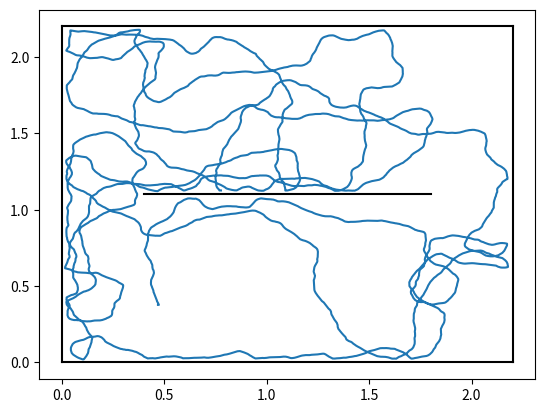

Source code (Python):
"""Generate random walk trajectories based on mouse model."""

import numpy as np
import matplotlib.pyplot as plt


def generate_path(
        start_position,
        start_rotation,
        scene,
        time=15,
        time_delta=0.02,
        perimeter=0.03):
    """Generate a 2D random walk.

    scene: a list of vector pairs describing the segments which form the
    environment
    """
    steps = int(time / time_delta)

    pos = np.zeros((steps, 2))
    pos[0] = start_position

    rot = np.zeros((steps))
    rot[0] = start_rotation

    vel_disp = np.zeros((steps,))
    vel_turn = np.zeros((steps,))

    for i in range(0, steps - 1):
        # Check if the current position lies in the perimeter
        dist_vec = closest_wall(pos[i], scene) - pos[i]
        dist_wall = np.linalg.norm(dist_vec)
        angle_wall = (np.arctan2(dist_vec[1], dist_vec[0]) - rot[i])
        angle_wall = (angle_wall + np.pi) % (2 * np.pi) - np.pi

        # Compute speed and turn depending on
        vel_turn[i + 1] = np.random.normal(scale=(330 * np.pi / 180))
        if dist_wall < perimeter and np.abs(angle_wall) < np.pi / 2:
            vel_disp[i + 1] = vel_disp[i] * 0.75
            vel_turn[i + 1] -= (
                (np.pi / 2 - np.abs(angle_wall)) * np.sign(angle_wall)
                / time_delta)
        else:
            vel_disp[i + 1] = np.random.rayleigh(0.13)

        # Update position
        head_vec = np.array((np.cos(rot[i - 1]), np.sin(rot[i - 1])))
        pos[i + 1] = pos[i] + head_vec * vel_disp[i + 1] * time_delta
        rot[i + 1] = rot[i] + vel_turn[i + 1] * time_delta

    result = {
        'position': pos,
        'rotation': rot,
        'translation_speed': vel_disp,
        'turn_speed': vel_turn}

    return result


def closest_wall(position, scene):
    """Find the closest point of the scene."""
    closest = None
    min_dist = np.inf
    for a, b in scene:
        pa = position - a
        ba = b - a

        x = np.clip(np.dot(pa, ba) / np.dot(ba, ba), 0, 1)
        point = a + x * ba

        dist = np.linalg.norm(position - point)
        if dist < min_dist:
            min_dist = dist
            closest = point
    return closest


def draw_scene(scene, *args, **kwargs):
    """Plot the scene in the currently active figure."""
    for a, b in scene:
        plt.plot((a[0], b[0]), (a[1], b[1]), *args, **kwargs)


def generate_square_scene(size):
    """Generate a simple scene with four walls."""
    scene = [
        (np.array((0.0, 0.0)), np.array((size, 0.0))),
        (np.array((0.0, 0.0)), np.array((0.0, size))),
        (np.array((size, size)), np.array((size, 0.0))),
        (np.array((size, size)), np.array((0.0, size)))]

    return scene


if __name__ == '__main__':
    scene = generate_square_scene(2.2)
    scene += [(np.array([0.4, 1.1]), np.array([1.8, 1.1]))]

    path = generate_path(
        np.random.uniform(0.1, 2.1, (2,)),
        np.random.uniform(-np.pi, np.pi),
        scene,
        200)

    draw_scene(scene, 'k')
    plt.plot(path['position'][:, 0], path['position'][:, 1])

    plt.show()
